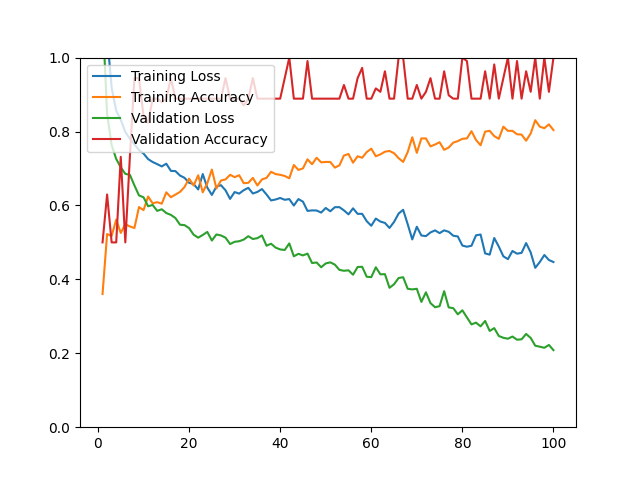

Data behind this chart, as committed beside it:
epoch, loss, acc, val_loss, val_acc
1, 1.426, 0.3604, 1.118, 0.5000
2, 1.06, 0.5226, 0.8473, 0.6296
3, 0.9181, 0.5175, 0.7632, 0.5000
4, 0.8564, 0.5616, 0.7257, 0.5000
5, 0.8321, 0.5257, 0.7032, 0.7315
6, 0.7986, 0.5493, 0.6854, 0.5000
7, 0.7805, 0.5431, 0.6829, 0.7315
8, 0.7656, 0.5390, 0.6542, 0.9444
9, 0.7499, 0.5955, 0.6271, 0.9444
10, 0.7404, 0.5873, 0.6221, 0.8426
11, 0.7254, 0.6242, 0.5978, 0.8241
12, 0.7175, 0.6057, 0.6013, 0.8889
13, 0.7118, 0.6088, 0.5853, 0.8889
14, 0.7056, 0.6047, 0.5896, 0.8796
15, 0.7129, 0.6355, 0.5794, 0.8889
16, 0.6936, 0.6222, 0.5745, 0.9444
17, 0.6929, 0.6294, 0.5659, 0.8889
18, 0.6810, 0.6366, 0.5479, 0.8889
19, 0.6747, 0.6499, 0.5467, 0.8889
20, 0.6612, 0.6725, 0.5386, 0.8889
21, 0.6580, 0.6540, 0.5208, 0.8889
22, 0.6432, 0.6817, 0.5128, 0.8889
23, 0.6849, 0.6355, 0.5201, 0.8889
24, 0.6483, 0.6602, 0.5284, 0.8889
25, 0.6284, 0.6971, 0.5050, 0.8889
26, 0.6511, 0.6458, 0.5215, 0.8889
27, 0.6548, 0.6674, 0.5188, 0.8889
28, 0.6409, 0.6704, 0.5128, 0.9444
29, 0.6177, 0.6828, 0.4956, 0.8889
30, 0.6362, 0.6766, 0.5016, 0.8889
31, 0.6320, 0.6817, 0.5032, 0.8889
32, 0.6413, 0.6602, 0.5077, 0.8704
33, 0.6476, 0.6612, 0.5168, 0.8889
34, 0.6323, 0.6745, 0.5092, 0.9444
35, 0.6365, 0.6540, 0.5115, 0.8889
36, 0.6443, 0.6704, 0.5188, 0.8889
37, 0.6297, 0.6745, 0.4910, 0.8889
38, 0.6135, 0.6910, 0.4964, 0.8889
39, 0.6161, 0.6848, 0.4859, 0.8889
40, 0.6202, 0.6828, 0.4810, 0.8889
41, 0.6153, 0.6797, 0.4795, 0.9444
42, 0.6172, 0.6735, 0.4973, 1
43, 0.5997, 0.7094, 0.4624, 0.8889
44, 0.6172, 0.6961, 0.4691, 0.8889
45, 0.6102, 0.7002, 0.4648, 0.8889
46, 0.5852, 0.7248, 0.4697, 0.9907
47, 0.5866, 0.7115, 0.4442, 0.8889
48, 0.5863, 0.7290, 0.4457, 0.8889
49, 0.5807, 0.7166, 0.4328, 0.8889
50, 0.5932, 0.7177, 0.4431, 0.8889
51, 0.5842, 0.7177, 0.4460, 0.8889
52, 0.5952, 0.7023, 0.4399, 0.8889
53, 0.5954, 0.7084, 0.4257, 0.8889
54, 0.5867, 0.7351, 0.4232, 0.9259
55, 0.5759, 0.7392, 0.4245, 0.8889
56, 0.5922, 0.7156, 0.4125, 0.8889
57, 0.5773, 0.7331, 0.4334, 0.9444
58, 0.5773, 0.7290, 0.4340, 0.9722
59, 0.5574, 0.7444, 0.4071, 0.8889
60, 0.5450, 0.7536, 0.4060, 0.8889
... 40 more rows
